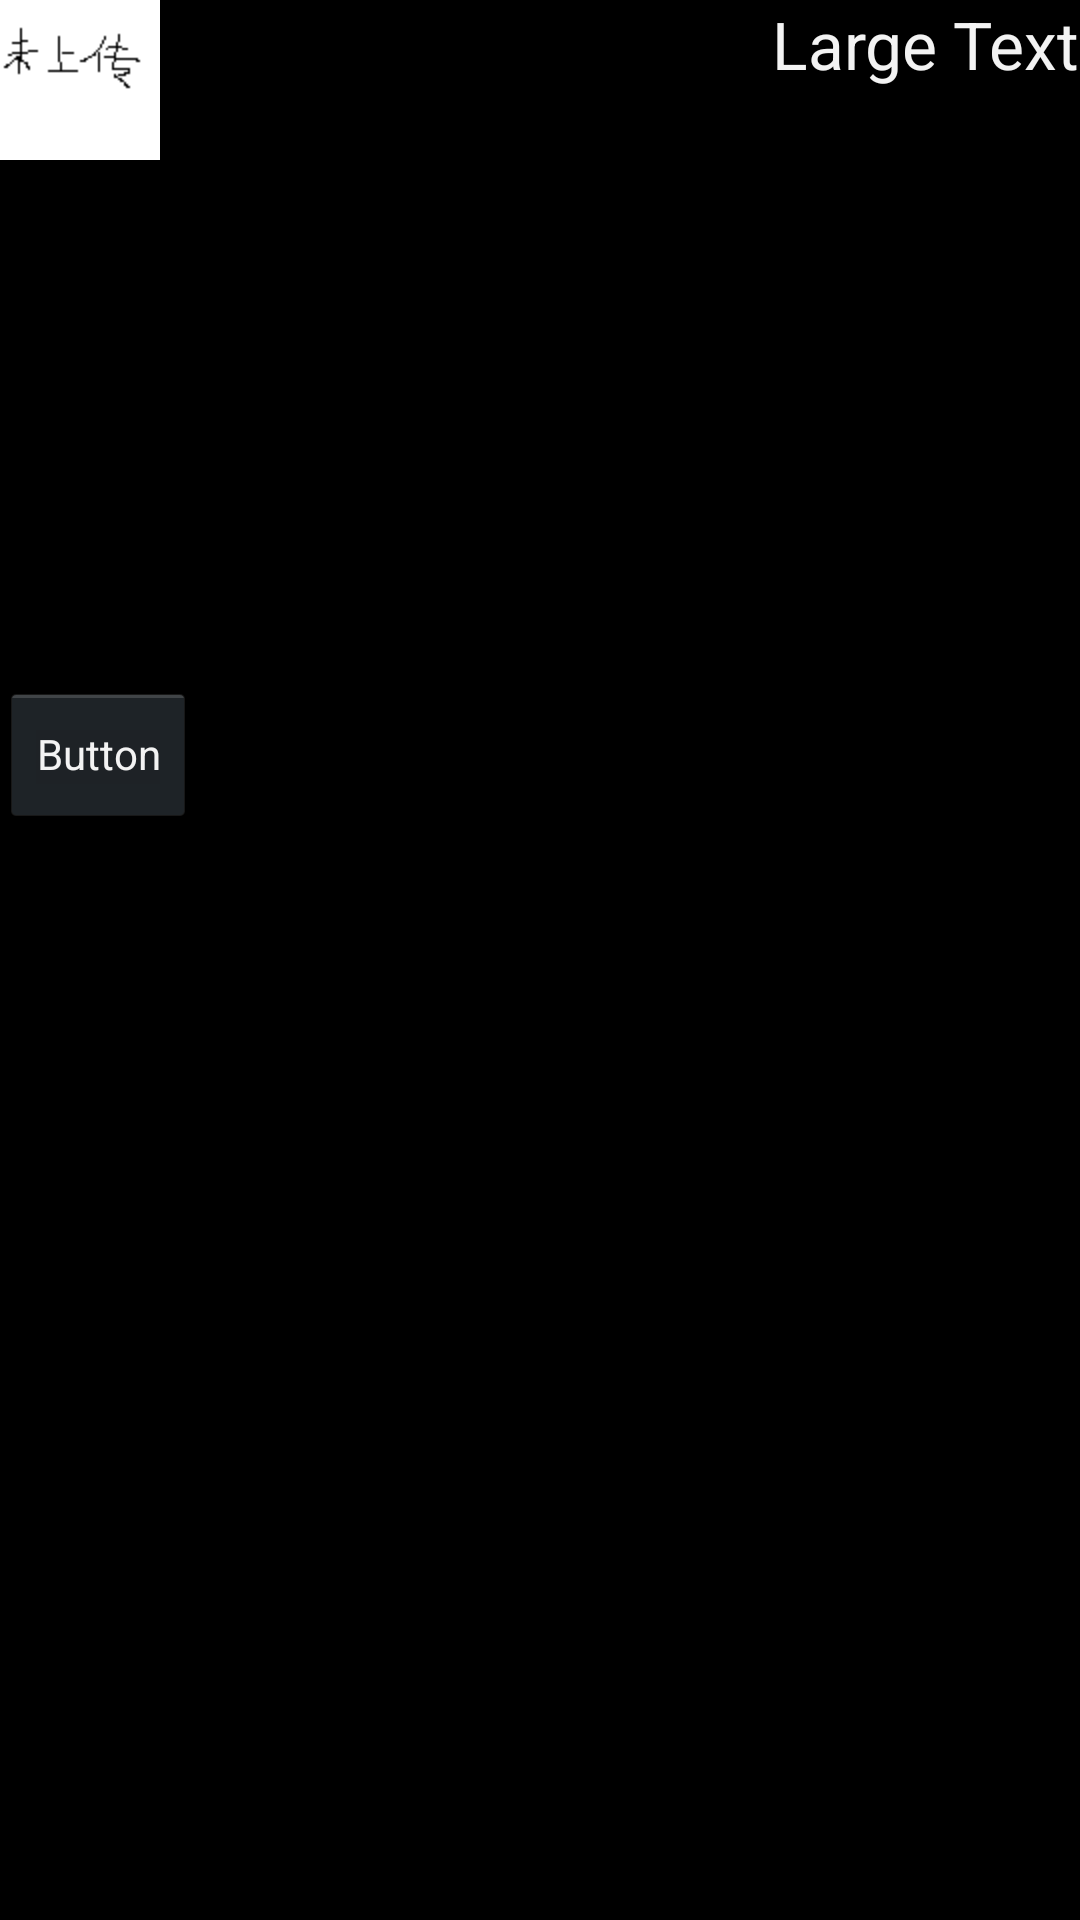

The Android layout XML behind this screen, and the referenced resources:
<!-- AndroidManifest.xml: application theme AppTheme -->
<!-- res/layout/frag__detail.xml -->
<?xml version="1.0" encoding="utf-8"?>
<LinearLayout xmlns:android="http://schemas.android.com/apk/res/android"
    android:layout_width="match_parent"
    android:layout_height="match_parent"
    android:orientation="vertical" >

    <RelativeLayout
        android:layout_width="match_parent"
        android:layout_height="match_parent"
        android:layout_weight="0.30" >

        <ImageView
            android:id="@+id/imageView1"
            android:layout_width="wrap_content"
            android:layout_height="wrap_content"
            android:src="@drawable/no_loc_pic" />

        <TextView
            android:id="@+id/detail_name"
            android:layout_width="wrap_content"
            android:layout_height="wrap_content"
            android:layout_alignParentRight="true"
            android:layout_alignParentTop="true"
            android:text="Large Text"
            android:textAppearance="?android:attr/textAppearanceLarge" />

    </RelativeLayout>

    <LinearLayout
        android:layout_width="match_parent"
        android:layout_height="wrap_content" >

        <Button
            android:id="@+id/button1"
            style="?android:attr/buttonStyleSmall"
            android:layout_width="wrap_content"
            android:layout_height="wrap_content"
            android:text="Button" />

    </LinearLayout>

    <ScrollView
        android:id="@+id/scrollView1"
        android:layout_width="match_parent"
        android:layout_height="match_parent"
        android:layout_weight="0.20"
       	 >

        <LinearLayout
            android:id="@+id/linear_comments"
            android:layout_width="match_parent"
            android:layout_height="match_parent"
            android:orientation="vertical" >
        </LinearLayout>
    </ScrollView>

</LinearLayout>
<!-- resources referenced by this layout -->
<resources>
  <!-- drawable no_loc_pic: png bitmap (drawable-hdpi, 609 bytes) -->
  <style name="AppTheme" parent="android:Theme.Holo.NoActionBar">
          
      </style>
</resources>
